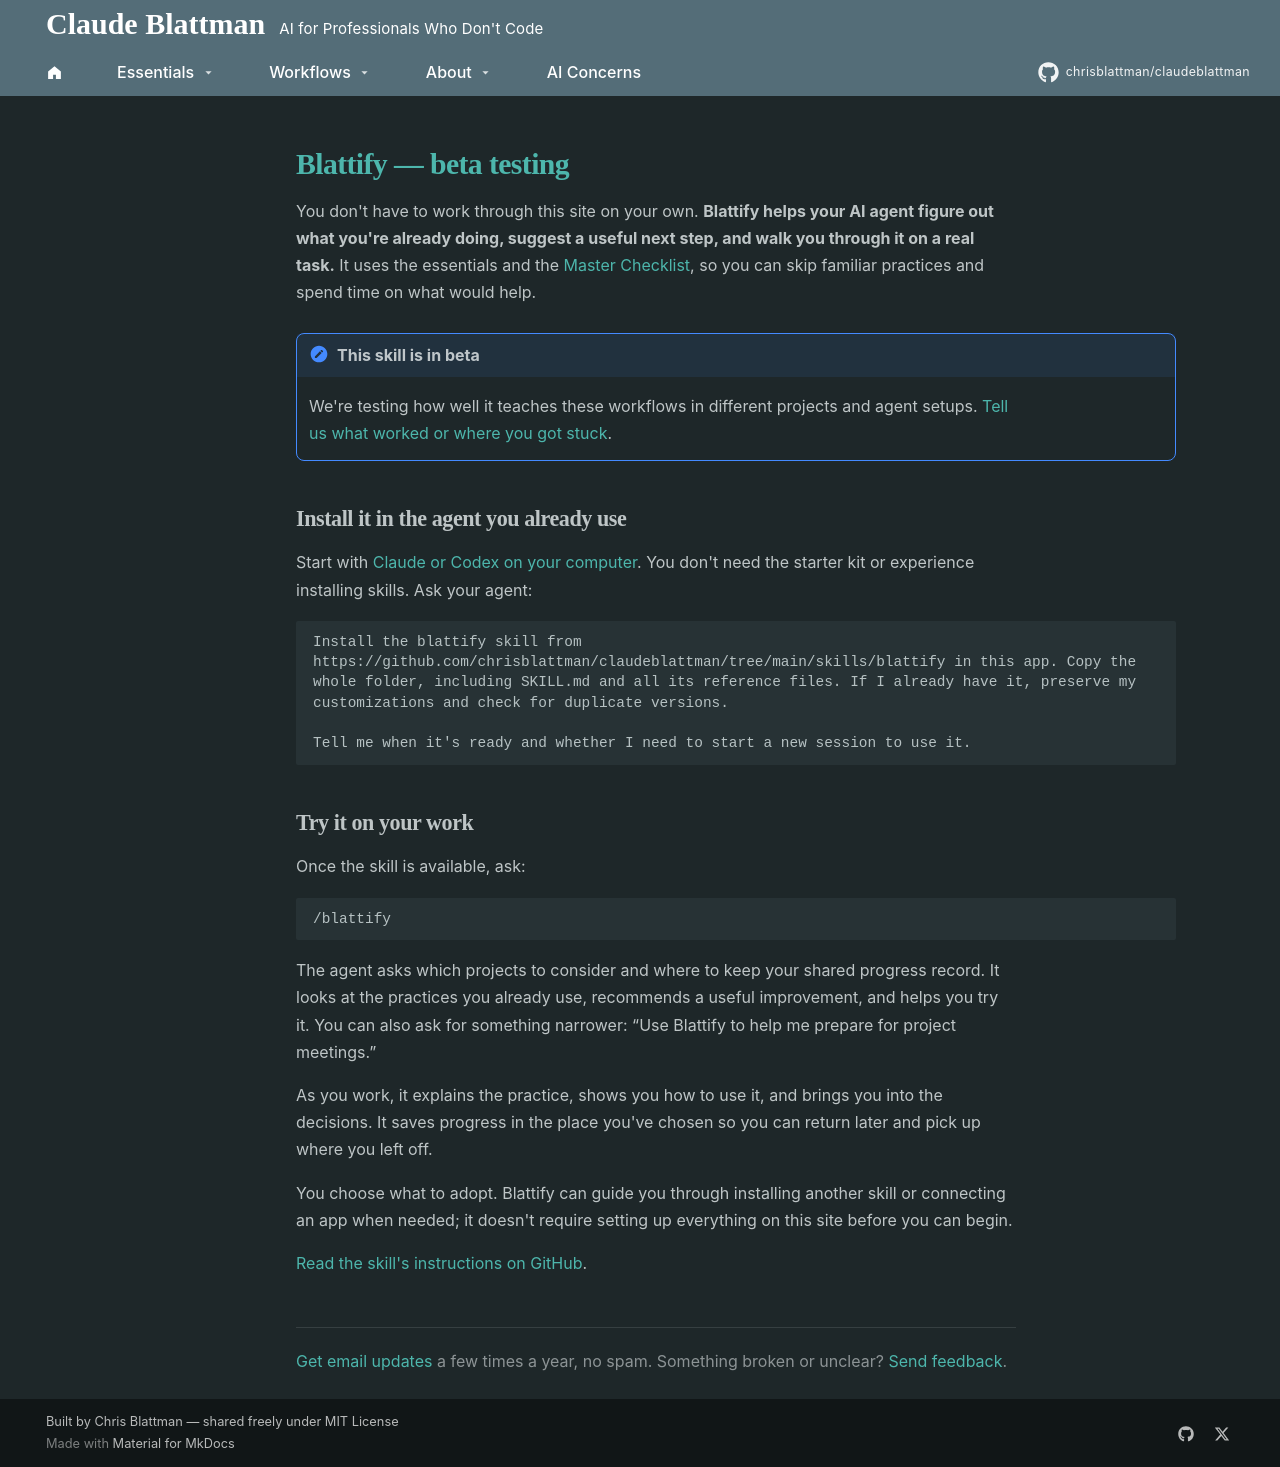

repository: chrisblattman/claudeblattman · page: starter-kit/blattify/index.html · generator: mkdocs

---
description: Try Blattify, a beta skill that helps your existing AI agent guide you through this site's practices on your own work.
---

# Blattify — beta testing

You don't have to work through this site on your own. **Blattify helps your AI agent figure out what you're already doing, suggest a useful next step, and walk you through it on a real task.** It uses the essentials and the [Master Checklist](two-month-plan.md), so you can skip familiar practices and spend time on what would help.

!!! note "This skill is in beta"
    We're testing how well it teaches these workflows in different projects and agent setups. [Tell us what worked or where you got stuck](mailto:claudeblattman+feedback@gmail.com?subject=Blattify%20beta%20feedback).

## Install it in the agent you already use

Start with [Claude or Codex on your computer](newcomers.md). You don't need the starter kit or experience installing skills. Ask your agent:

```text
Install the blattify skill from https://github.com/chrisblattman/claudeblattman/tree/main/skills/blattify in this app. Copy the whole folder, including SKILL.md and all its reference files. If I already have it, preserve my customizations and check for duplicate versions.

Tell me when it's ready and whether I need to start a new session to use it.
```

## Try it on your work

Once the skill is available, ask:

```text
/blattify
```

The agent asks which projects to consider and where to keep your shared progress record. It looks at the practices you already use, recommends a useful improvement, and helps you try it. You can also ask for something narrower: “Use Blattify to help me prepare for project meetings.”

As you work, it explains the practice, shows you how to use it, and brings you into the decisions. It saves progress in the place you've chosen so you can return later and pick up where you left off.

You choose what to adopt. Blattify can guide you through installing another skill or connecting an app when needed; it doesn't require setting up everything on this site before you can begin.

[Read the skill's instructions on GitHub](https://github.com/chrisblattman/claudeblattman/tree/main/skills/blattify).
